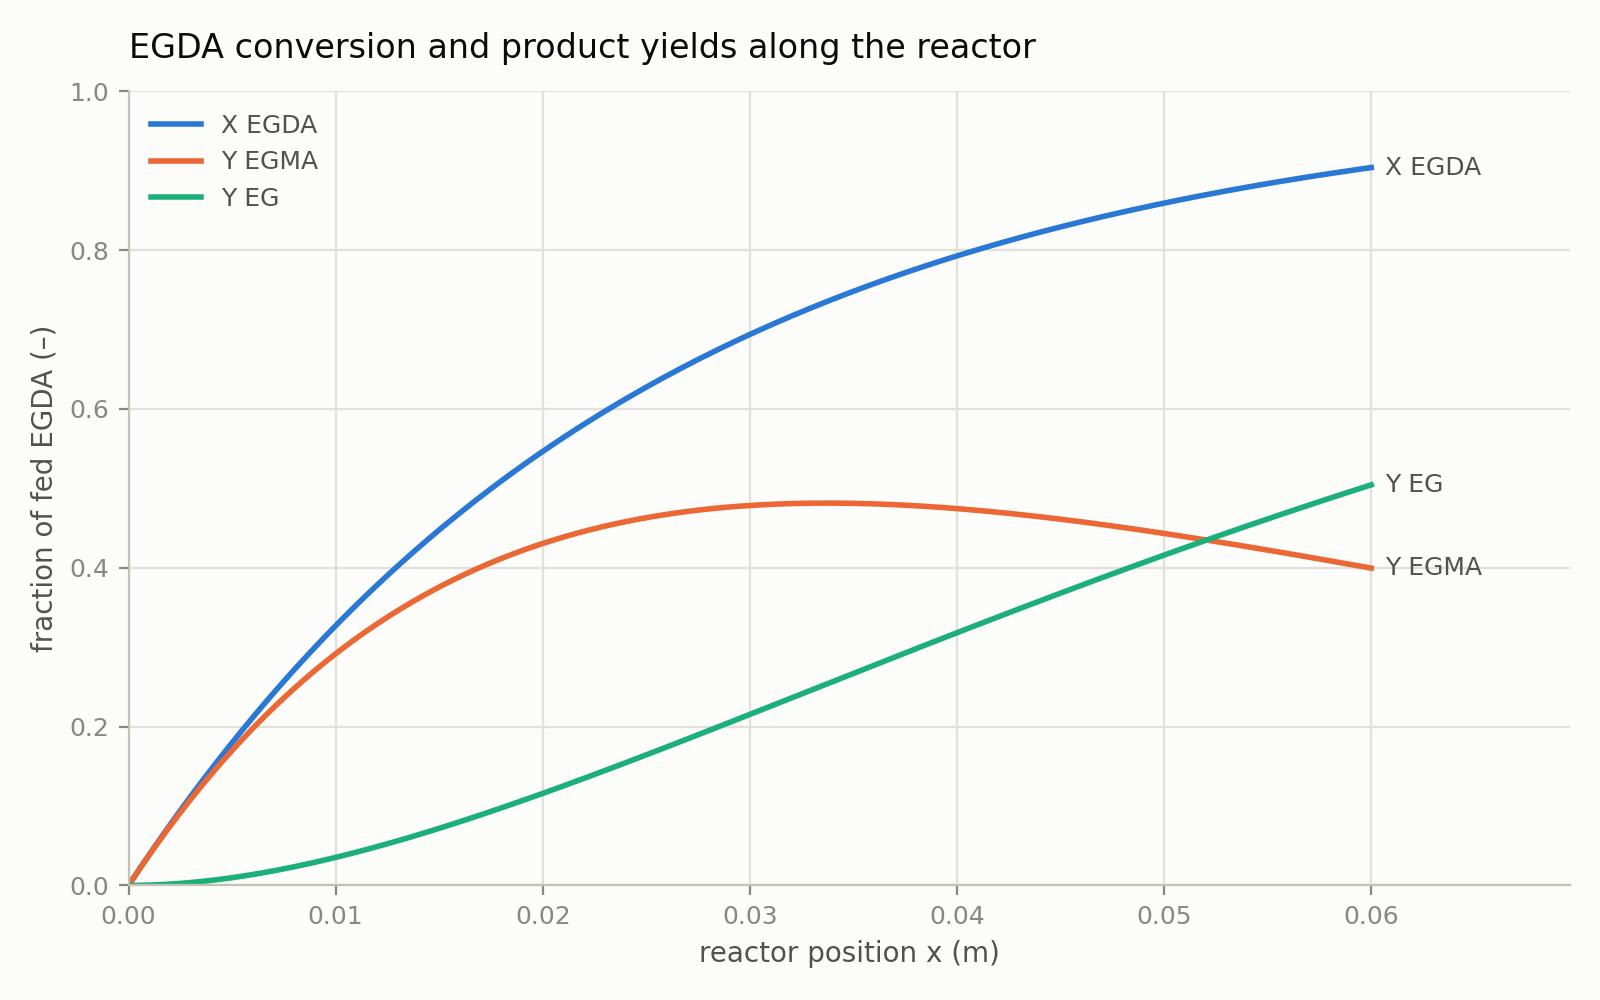

Source data for this figure (header and first rows):
x_m, tau_s, X_EGDA, Y_EGMA, Y_EG
0.00000000e+00, 0.00000000e+00, 0.00000000e+00, 0.00000000e+00, 0.00000000e+00
3.00000000e-04, 2.26194671e-01, 1.18278763e-02, 1.17891373e-02, 3.87390234e-05
6.00000000e-04, 4.52389342e-01, 2.35151635e-02, 2.33611652e-02, 1.53998288e-04
9.00000000e-04, 6.78584013e-01, 3.50635258e-02, 3.47191695e-02, 3.44356222e-04
1.20000000e-03, 9.04778684e-01, 4.64746075e-02, 4.58661963e-02, 6.08411284e-04
1.50000000e-03, 1.13097336e+00, 5.77500342e-02, 5.68052525e-02, 9.44781670e-04
1.80000000e-03, 1.35716803e+00, 6.88914121e-02, 6.75393070e-02, 1.35210507e-03
2.10000000e-03, 1.58336270e+00, 7.99003288e-02, 7.80712903e-02, 1.82903846e-03
2.40000000e-03, 1.80955737e+00, 9.07783533e-02, 8.84040954e-02, 2.37425784e-03
2.70000000e-03, 2.03575204e+00, 1.01527036e-01, 9.85405782e-02, 2.98645796e-03
3.00000000e-03, 2.26194671e+00, 1.12147910e-01, 1.08483558e-01, 3.66435214e-03
3.30000000e-03, 2.48814138e+00, 1.22642489e-01, 1.18235817e-01, 4.40667202e-03
3.60000000e-03, 2.71433605e+00, 1.33012271e-01, 1.27800103e-01, 5.21216731e-03
3.90000000e-03, 2.94053072e+00, 1.43258734e-01, 1.37179128e-01, 6.07960556e-03
4.20000000e-03, 3.16672539e+00, 1.53383340e-01, 1.46375568e-01, 7.00777198e-03
4.50000000e-03, 3.39292007e+00, 1.63387535e-01, 1.55392066e-01, 7.99546916e-03
4.80000000e-03, 3.61911474e+00, 1.73272746e-01, 1.64231229e-01, 9.04151688e-03
5.10000000e-03, 3.84530941e+00, 1.83040384e-01, 1.72895632e-01, 1.01447519e-02
5.40000000e-03, 4.07150408e+00, 1.92691844e-01, 1.81387816e-01, 1.13040277e-02
5.70000000e-03, 4.29769875e+00, 2.02228504e-01, 1.89710290e-01, 1.25182144e-02
6.00000000e-03, 4.52389342e+00, 2.11651726e-01, 1.97865528e-01, 1.37861983e-02
6.30000000e-03, 4.75008809e+00, 2.20962857e-01, 2.05855975e-01, 1.51068820e-02
6.60000000e-03, 4.97628276e+00, 2.30163226e-01, 2.13684042e-01, 1.64791838e-02
6.90000000e-03, 5.20247743e+00, 2.39254148e-01, 2.21352110e-01, 1.79020379e-02
7.20000000e-03, 5.42867211e+00, 2.48236922e-01, 2.28862528e-01, 1.93743939e-02
7.50000000e-03, 5.65486678e+00, 2.57112833e-01, 2.36217616e-01, 2.08952168e-02
7.80000000e-03, 5.88106145e+00, 2.65883148e-01, 2.43419662e-01, 2.24634868e-02
8.10000000e-03, 6.10725612e+00, 2.74549123e-01, 2.50470925e-01, 2.40781987e-02
8.40000000e-03, 6.33345079e+00, 2.83111997e-01, 2.57373634e-01, 2.57383624e-02
8.70000000e-03, 6.55964546e+00, 2.91572993e-01, 2.64129990e-01, 2.74430022e-02
9.00000000e-03, 6.78584013e+00, 2.99933322e-01, 2.70742165e-01, 2.91911566e-02
9.30000000e-03, 7.01203480e+00, 3.08194180e-01, 2.77212302e-01, 3.09818787e-02
9.60000000e-03, 7.23822947e+00, 3.16356750e-01, 2.83542515e-01, 3.28142351e-02
9.90000000e-03, 7.46442414e+00, 3.24422199e-01, 2.89734892e-01, 3.46873067e-02
1.02000000e-02, 7.69061882e+00, 3.32391681e-01, 2.95791493e-01, 3.66001875e-02
1.05000000e-02, 7.91681349e+00, 3.40266337e-01, 3.01714351e-01, 3.85519854e-02
1.08000000e-02, 8.14300816e+00, 3.48047294e-01, 3.07505472e-01, 4.05418215e-02
1.11000000e-02, 8.36920283e+00, 3.55735666e-01, 3.13166836e-01, 4.25688298e-02
1.14000000e-02, 8.59539750e+00, 3.63332555e-01, 3.18700397e-01, 4.46321575e-02
1.17000000e-02, 8.82159217e+00, 3.70839047e-01, 3.24108083e-01, 4.67309645e-02
1.20000000e-02, 9.04778684e+00, 3.78256219e-01, 3.29391796e-01, 4.88644232e-02
1.23000000e-02, 9.27398151e+00, 3.85585132e-01, 3.34553413e-01, 5.10317185e-02
1.26000000e-02, 9.50017618e+00, 3.92826836e-01, 3.39594788e-01, 5.32320478e-02
1.29000000e-02, 9.72637086e+00, 3.99982368e-01, 3.44517748e-01, 5.54646203e-02
1.32000000e-02, 9.95256553e+00, 4.07052755e-01, 3.49324098e-01, 5.77286574e-02
1.35000000e-02, 1.01787602e+01, 4.14039009e-01, 3.54015616e-01, 6.00233922e-02
1.38000000e-02, 1.04049549e+01, 4.20942130e-01, 3.58594061e-01, 6.23480695e-02
1.41000000e-02, 1.06311495e+01, 4.27763109e-01, 3.63061164e-01, 6.47019456e-02
1.44000000e-02, 1.08573442e+01, 4.34502924e-01, 3.67418636e-01, 6.70842883e-02
1.47000000e-02, 1.10835389e+01, 4.41162540e-01, 3.71668163e-01, 6.94943762e-02
1.50000000e-02, 1.13097336e+01, 4.47742911e-01, 3.75811412e-01, 7.19314994e-02
1.53000000e-02, 1.15359282e+01, 4.54244982e-01, 3.79850024e-01, 7.43949588e-02
1.56000000e-02, 1.17621229e+01, 4.60669685e-01, 3.83785619e-01, 7.68840659e-02
1.59000000e-02, 1.19883176e+01, 4.67017941e-01, 3.87619798e-01, 7.93981430e-02
1.62000000e-02, 1.22145122e+01, 4.73290660e-01, 3.91354137e-01, 8.19365228e-02
1.65000000e-02, 1.24407069e+01, 4.79488742e-01, 3.94990194e-01, 8.44985485e-02
1.68000000e-02, 1.26669016e+01, 4.85613077e-01, 3.98529503e-01, 8.70835733e-02
1.71000000e-02, 1.28930963e+01, 4.91664541e-01, 4.01973580e-01, 8.96909607e-02
1.74000000e-02, 1.31192909e+01, 4.97644004e-01, 4.05323920e-01, 9.23200840e-02
1.77000000e-02, 1.33454856e+01, 5.03552324e-01, 4.08581997e-01, 9.49703263e-02
... 141 more rows
